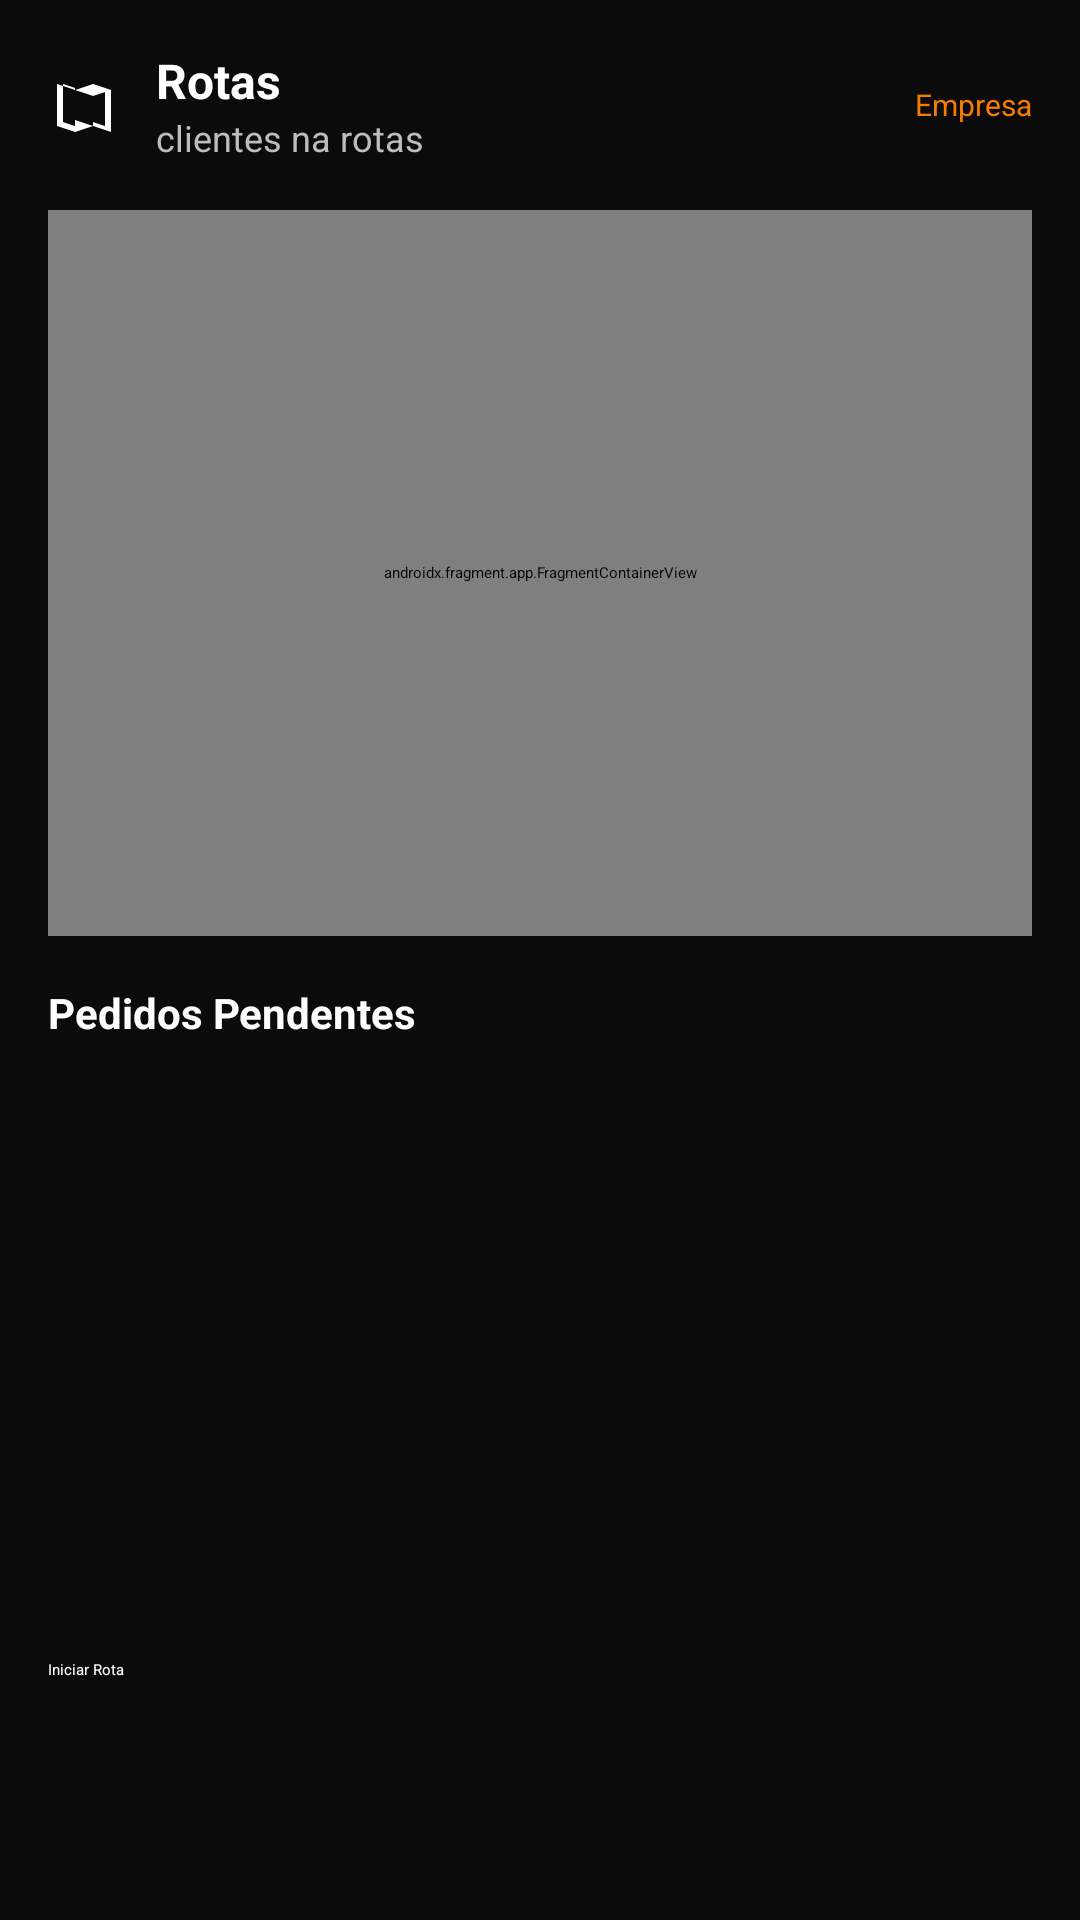

Write the Android layout XML for this screen, with the resource values it uses.
<!-- AndroidManifest.xml: application theme Theme.MyApplication -->
<!-- res/layout/activity_routes.xml -->
<?xml version="1.0" encoding="utf-8"?>
<androidx.constraintlayout.widget.ConstraintLayout
    xmlns:android="http://schemas.android.com/apk/res/android"
    xmlns:app="http://schemas.android.com/apk/res-auto"
    xmlns:tools="http://schemas.android.com/tools"
    android:layout_width="match_parent"
    android:layout_height="match_parent"
    android:background="#0B0B0B">

    
    <LinearLayout
        android:id="@+id/topBar"
        android:layout_width="0dp"
        android:layout_height="wrap_content"
        android:orientation="horizontal"
        android:gravity="center_vertical"
        android:padding="16dp"
        app:layout_constraintTop_toTopOf="parent"
        app:layout_constraintStart_toStartOf="parent"
        app:layout_constraintEnd_toEndOf="parent">

        <ImageView
            android:layout_width="24dp"
            android:layout_height="24dp"
            android:src="@drawable/ic_map"
            app:tint="#F57C00"
            android:contentDescription="@null"/>

        <LinearLayout
            android:layout_width="wrap_content"
            android:layout_height="wrap_content"
            android:orientation="vertical"
            android:layout_marginStart="12dp">

            <TextView
                android:id="@+id/tvHeaderTitle"
                android:layout_width="wrap_content"
                android:layout_height="wrap_content"
                android:text="@string/router_header_title"
                android:textColor="#FFFFFF"
                android:textStyle="bold"
                android:textSize="16sp"/>

            <TextView
                android:layout_width="wrap_content"
                android:layout_height="wrap_content"
                android:text="@string/router_header_subtitle"
                android:textColor="#BDBDBD"
                android:textSize="12sp"/>
        </LinearLayout>

        <View
            android:layout_width="0dp"
            android:layout_height="0dp"
            android:layout_weight="1" />

        <Button
            android:id="@+id/btnDefineCompany"
            android:layout_width="wrap_content"
            android:layout_height="wrap_content"
            android:text="Empresa"
            android:textSize="10sp"
            android:backgroundTint="#2A2A2A"
            android:textColor="#F57C00"/>
    </LinearLayout>

    
    <androidx.fragment.app.FragmentContainerView
        android:id="@+id/mapFragment"
        android:name="com.google.android.gms.maps.SupportMapFragment"
        android:layout_width="0dp"
        android:layout_height="0dp"
        app:layout_constraintTop_toBottomOf="@id/topBar"
        app:layout_constraintBottom_toTopOf="@id/guidelineHalf"
        app:layout_constraintStart_toStartOf="parent"
        app:layout_constraintEnd_toEndOf="parent"
        android:layout_marginHorizontal="16dp"
        android:layout_marginBottom="8dp"
        tools:layout="@layout/activity_routes" />

    <androidx.constraintlayout.widget.Guideline
        android:id="@+id/guidelineHalf"
        android:layout_width="wrap_content"
        android:layout_height="wrap_content"
        android:orientation="horizontal"
        app:layout_constraintGuide_percent="0.5" />

    
    <LinearLayout
        android:id="@+id/ordersListContainer"
        android:layout_width="0dp"
        android:layout_height="0dp"
        android:orientation="vertical"
        app:layout_constraintTop_toBottomOf="@id/guidelineHalf"
        app:layout_constraintBottom_toTopOf="@id/iniciarRota"
        app:layout_constraintStart_toStartOf="parent"
        app:layout_constraintEnd_toEndOf="parent"
        android:paddingHorizontal="16dp"
        android:paddingTop="8dp">

        <TextView
            android:layout_width="wrap_content"
            android:layout_height="wrap_content"
            android:text="Pedidos Pendentes"
            android:textColor="#FFFFFF"
            android:textStyle="bold"
            android:textSize="14sp"
            android:layout_marginBottom="8dp"/>

        <androidx.recyclerview.widget.RecyclerView
            android:id="@+id/rvPendingOrders"
            android:layout_width="match_parent"
            android:layout_height="match_parent" />
    </LinearLayout>

    
    <Button
        android:id="@+id/iniciarRota"
        android:layout_width="0dp"
        android:layout_height="wrap_content"
        android:text="@string/router_play"
        android:textColor="#FFFFFF"
        android:backgroundTint="#1E88E5"
        app:layout_constraintBottom_toTopOf="@id/bottomNavOrders"
        app:layout_constraintStart_toStartOf="parent"
        app:layout_constraintEnd_toEndOf="parent"
        android:layout_marginBottom="8dp"
        android:layout_marginStart="16dp"
        android:layout_marginEnd="16dp"/>

    
    <androidx.recyclerview.widget.RecyclerView
        android:id="@+id/bottomNavOrders"
        android:layout_width="0dp"
        android:layout_height="72dp"
        android:paddingTop="4dp"
        android:paddingBottom="8dp"
        app:layout_constraintBottom_toBottomOf="parent"
        app:layout_constraintStart_toStartOf="parent"
        app:layout_constraintEnd_toEndOf="parent"/>
</androidx.constraintlayout.widget.ConstraintLayout>
<!-- resources referenced by this layout -->
<resources>
  <!-- drawable ic_map (drawable) -->
  <?xml version="1.0" encoding="utf-8"?>
  <vector xmlns:android="http://schemas.android.com/apk/res/android" android:width="24dp" android:height="24dp" android:viewportWidth="24" android:viewportHeight="24">
      <path android:fillColor="#FFFFFF" android:pathData="M15,5l-6,2 -6,-2v14l6,2 6,-2 6,2V7l-6,-2zM9,19l-4,-1.33V5l4,1.33V19zM15,19l-6,-2V7l6,2v10zM19,19l-4,-1.33V9l4,-1.33V19z"/>
  </vector>
  <string name="router_header_subtitle"> clientes na rotas </string>
  <string name="router_header_title"> Rotas </string>
  <string name="router_play"> Iniciar Rota </string>
</resources>
